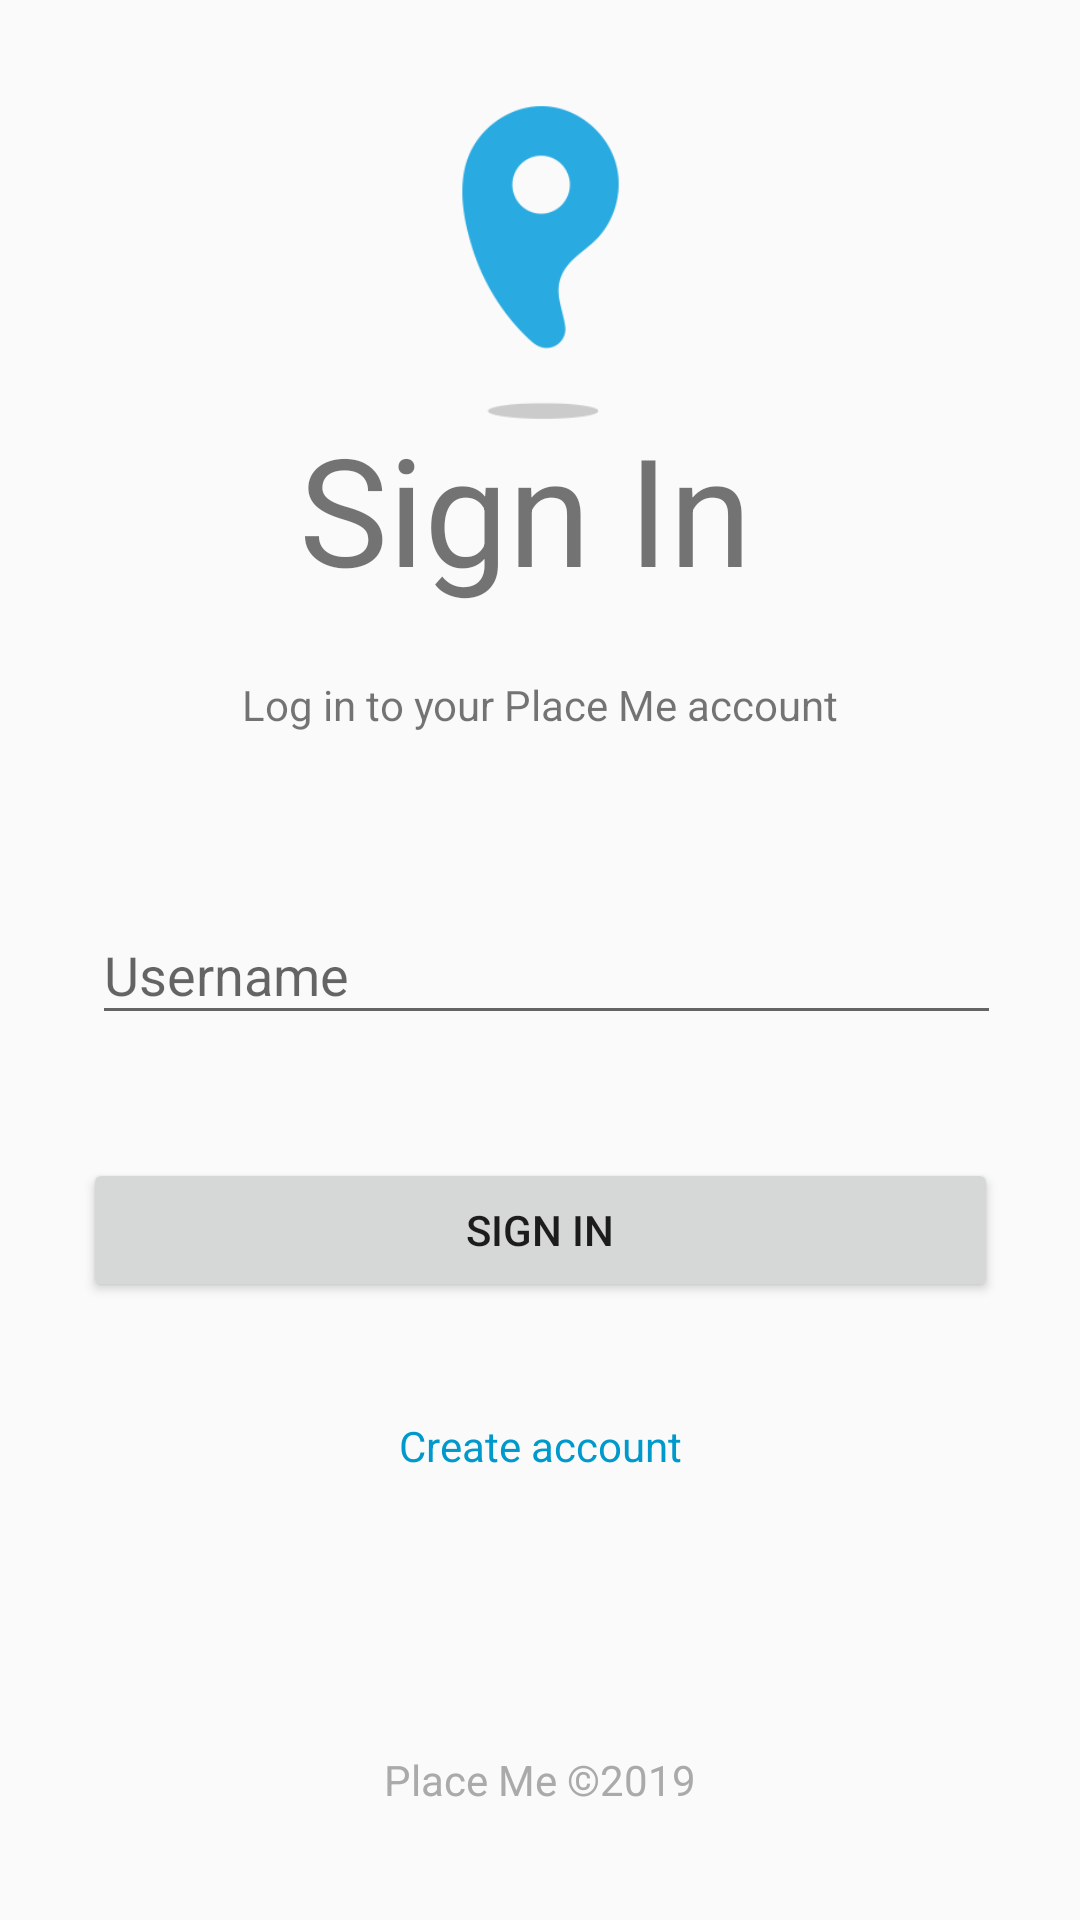

Write the Android layout XML for this screen, with the resource values it uses.
<!-- AndroidManifest.xml: activity theme Theme.AppCompat.DayNight.NoActionBar -->
<!-- res/layout/activity_login.xml -->
<?xml version="1.0" encoding="utf-8"?>
<android.support.constraint.ConstraintLayout xmlns:android="http://schemas.android.com/apk/res/android"
    xmlns:app="http://schemas.android.com/apk/res-auto"
    xmlns:tools="http://schemas.android.com/tools"
    android:layout_width="match_parent"
    android:layout_height="match_parent"
    tools:context="com.example.placemenetapplication.LoginActivity">

    <TextView
        android:id="@+id/signInTextView"
        android:layout_width="161dp"
        android:layout_height="67dp"
        android:layout_marginStart="8dp"
        android:layout_marginLeft="8dp"
        android:layout_marginTop="8dp"
        android:layout_marginEnd="8dp"
        android:layout_marginRight="8dp"
        android:layout_marginBottom="8dp"
        android:text="Sign In"
        android:textSize="50sp"
        app:layout_constraintBottom_toTopOf="@+id/textInputLayout"
        app:layout_constraintEnd_toEndOf="parent"
        app:layout_constraintHorizontal_bias="0.5"
        app:layout_constraintStart_toStartOf="parent"
        app:layout_constraintTop_toTopOf="parent"
        app:layout_constraintVertical_bias="0.61" />

    <android.support.design.widget.TextInputLayout
        android:id="@+id/textInputLayout"
        android:layout_width="299dp"
        android:layout_height="55dp"
        android:layout_marginStart="8dp"
        android:layout_marginLeft="8dp"
        android:layout_marginTop="8dp"
        android:layout_marginEnd="8dp"
        android:layout_marginRight="8dp"
        android:layout_marginBottom="8dp"
        app:layout_constraintBottom_toBottomOf="parent"
        app:layout_constraintEnd_toEndOf="parent"
        app:layout_constraintStart_toStartOf="parent"
        app:layout_constraintTop_toTopOf="parent">

        <android.support.design.widget.TextInputEditText
            android:id="@+id/usernameInput"
            android:layout_width="349dp"
            android:layout_height="wrap_content"
            android:hint="Username"
            android:inputType="text"
            android:imeOptions="actionSend"
            />
    </android.support.design.widget.TextInputLayout>

    <Button
        android:id="@+id/signIn"
        android:layout_width="wrap_content"
        android:layout_height="wrap_content"
        android:layout_marginStart="8dp"
        android:layout_marginLeft="8dp"
        android:layout_marginTop="8dp"
        android:layout_marginEnd="8dp"
        android:layout_marginRight="8dp"
        android:layout_marginBottom="8dp"
        android:width="305dp"
        android:text="Sign In"
        app:layout_constraintBottom_toTopOf="@+id/createAccount"
        app:layout_constraintEnd_toEndOf="parent"
        app:layout_constraintHorizontal_bias="0.5"
        app:layout_constraintStart_toStartOf="parent"
        app:layout_constraintTop_toBottomOf="@+id/textInputLayout" />

    <TextView
        android:id="@+id/createAccount"
        android:layout_width="wrap_content"
        android:layout_height="wrap_content"
        android:layout_marginStart="8dp"
        android:layout_marginLeft="8dp"
        android:layout_marginTop="8dp"
        android:layout_marginEnd="8dp"
        android:layout_marginRight="8dp"
        android:text="Create account"
        android:textColor="@android:color/holo_blue_dark"
        app:layout_constraintBottom_toBottomOf="parent"
        app:layout_constraintEnd_toEndOf="parent"
        app:layout_constraintHorizontal_bias="0.5"
        app:layout_constraintStart_toStartOf="parent"
        app:layout_constraintTop_toBottomOf="@+id/textInputLayout"
        app:layout_constraintVertical_bias="0.44" />

    <TextView
        android:id="@+id/textView12"
        android:layout_width="wrap_content"
        android:layout_height="wrap_content"
        android:layout_marginStart="8dp"
        android:layout_marginLeft="8dp"
        android:layout_marginTop="8dp"
        android:layout_marginEnd="8dp"
        android:layout_marginRight="8dp"
        android:layout_marginBottom="8dp"
        android:text="Log in to your Place Me account"
        app:layout_constraintBottom_toTopOf="@+id/textInputLayout"
        app:layout_constraintEnd_toEndOf="parent"
        app:layout_constraintHorizontal_bias="0.5"
        app:layout_constraintStart_toStartOf="parent"
        app:layout_constraintTop_toBottomOf="@+id/signInTextView"
        app:layout_constraintVertical_bias="0.26" />

    <TextView
        android:id="@+id/textView13"
        android:layout_width="wrap_content"
        android:layout_height="17dp"
        android:layout_marginStart="8dp"
        android:layout_marginLeft="8dp"
        android:layout_marginTop="8dp"
        android:layout_marginEnd="8dp"
        android:layout_marginRight="8dp"
        android:layout_marginBottom="8dp"
        android:text="Place Me ©2019"
        android:textColor="@android:color/darker_gray"
        app:layout_constraintBottom_toBottomOf="parent"
        app:layout_constraintEnd_toEndOf="parent"
        app:layout_constraintHorizontal_bias="0.5"
        app:layout_constraintStart_toStartOf="parent"
        app:layout_constraintTop_toBottomOf="@+id/createAccount"
        app:layout_constraintVertical_bias="0.73" />

    <ImageView
        android:id="@+id/imageView11"
        android:layout_width="105dp"
        android:layout_height="105dp"
        android:layout_marginStart="8dp"
        android:layout_marginLeft="8dp"
        android:layout_marginTop="44dp"
        android:layout_marginEnd="8dp"
        android:layout_marginRight="8dp"
        android:layout_marginBottom="8dp"
        app:layout_constraintBottom_toTopOf="@+id/signInTextView"
        app:layout_constraintEnd_toEndOf="parent"
        app:layout_constraintHorizontal_bias="0.5"
        app:layout_constraintStart_toStartOf="parent"
        app:layout_constraintTop_toTopOf="parent"
        app:layout_constraintVertical_bias="0.444"
        app:srcCompat="@drawable/officiallogofour" />

</android.support.constraint.ConstraintLayout>
<!-- resources referenced by this layout -->
<resources>
  <!-- drawable officiallogofour: png bitmap (drawable, 5906 bytes) -->
</resources>
